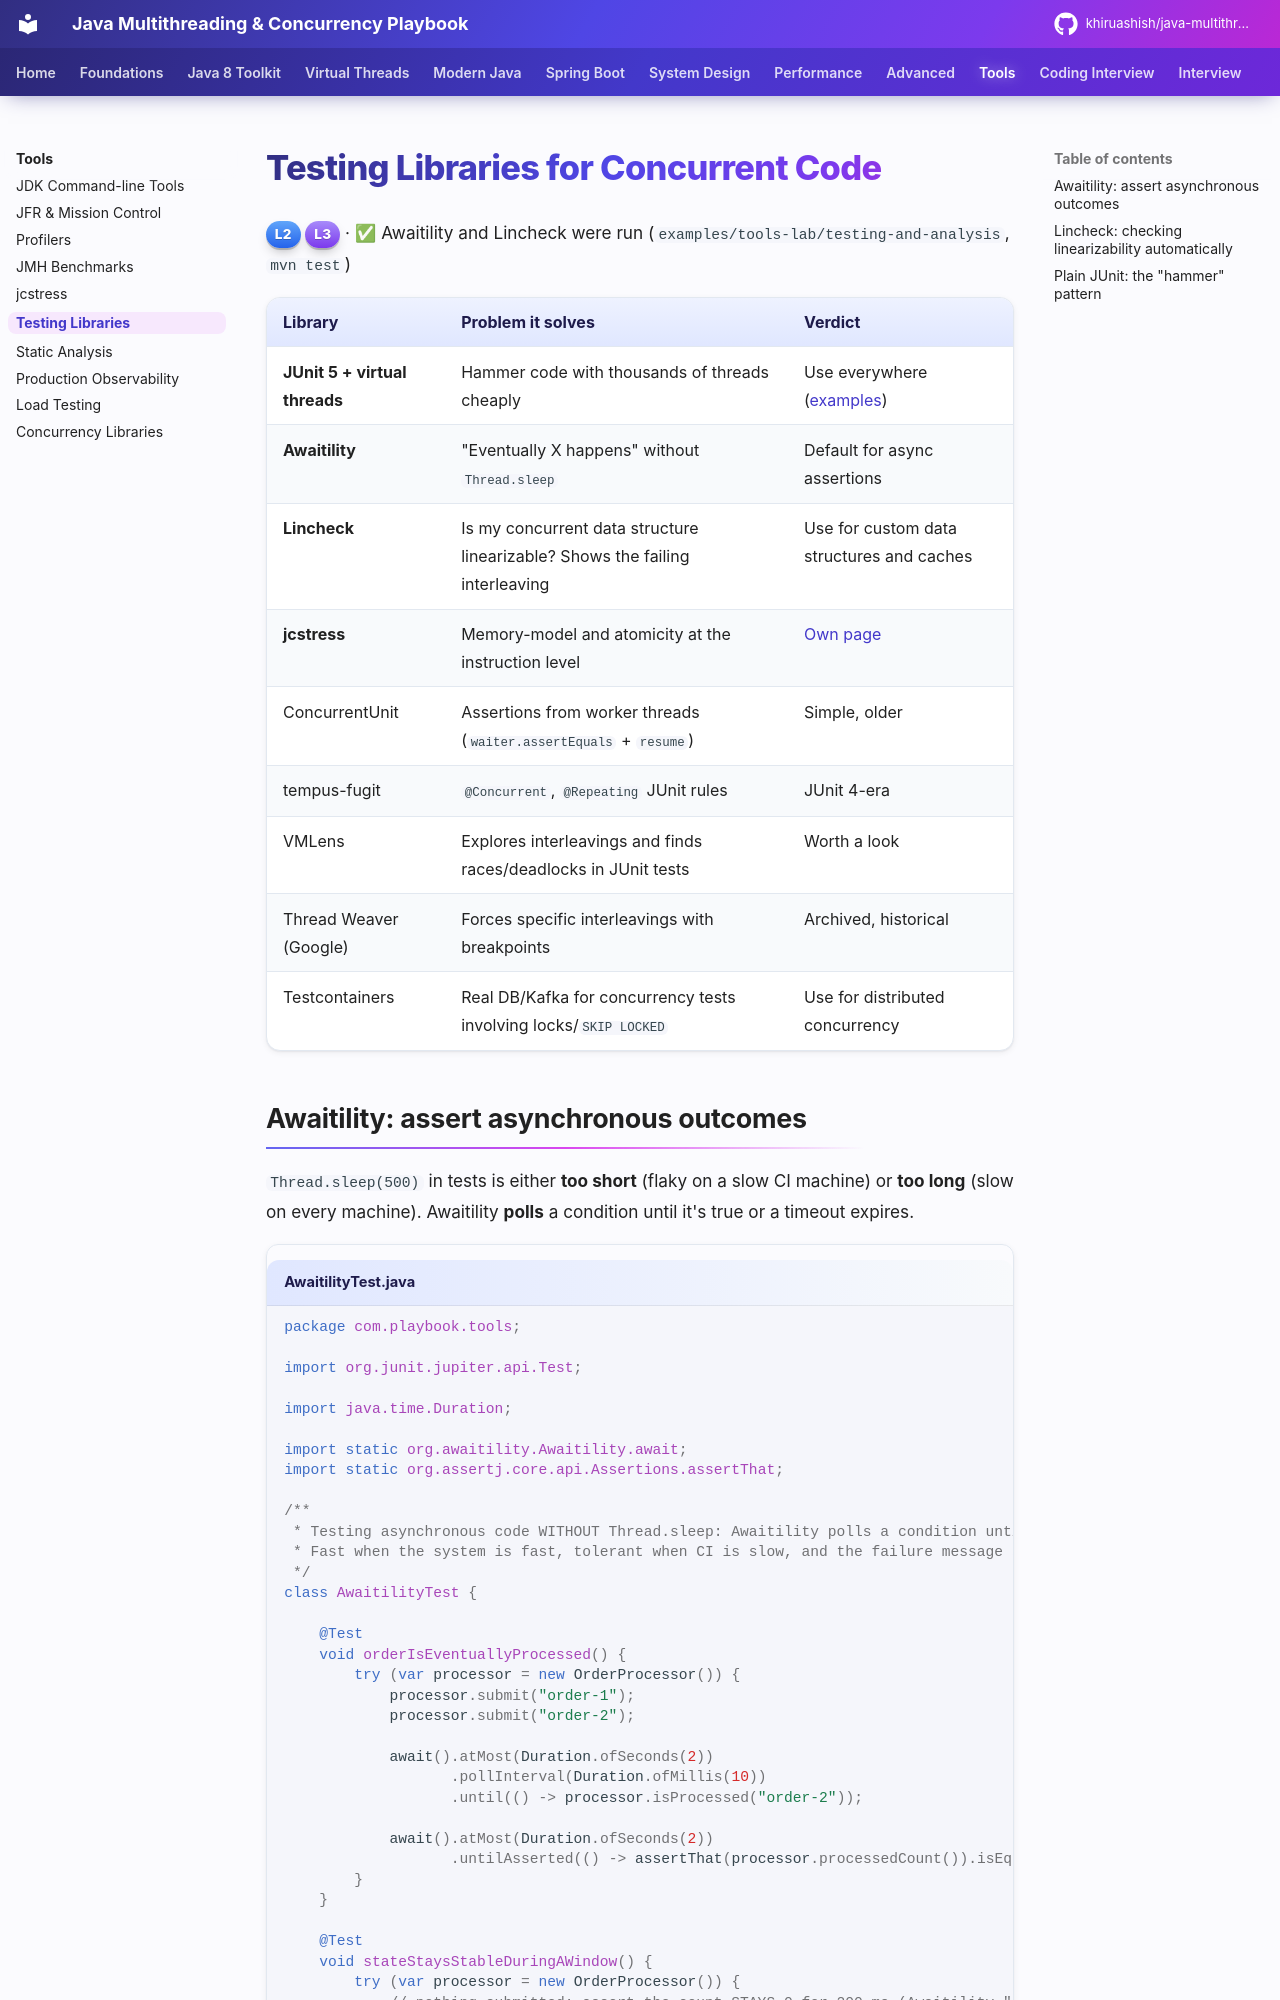

repository: khiruashish/java-multithreading-playbook · page: tools/testing-libraries/index.html · generator: mkdocs

# Testing Libraries for Concurrent Code

<span class="level l2">L2</span> <span class="level l3">L3</span> · ✅ Awaitility and Lincheck were run (`examples/tools-lab/testing-and-analysis`, `mvn test`)

| Library | Problem it solves | Verdict |
|---|---|---|
| **JUnit 5 + virtual threads** | Hammer code with thousands of threads cheaply | Use everywhere ([examples](../production/testing.md)) |
| **Awaitility** | "Eventually X happens" without `Thread.sleep` | Default for async assertions |
| **Lincheck** | Is my concurrent data structure linearizable? Shows the failing interleaving | Use for custom data structures and caches |
| **jcstress** | Memory-model and atomicity at the instruction level | [Own page](jcstress.md) |
| ConcurrentUnit | Assertions from worker threads (`waiter.assertEquals` + `resume`) | Simple, older |
| tempus-fugit | `@Concurrent`, `@Repeating` JUnit rules | JUnit 4-era |
| VMLens | Explores interleavings and finds races/deadlocks in JUnit tests | Worth a look |
| Thread Weaver (Google) | Forces specific interleavings with breakpoints | Archived, historical |
| Testcontainers | Real DB/Kafka for concurrency tests involving locks/`SKIP LOCKED` | Use for distributed concurrency |
